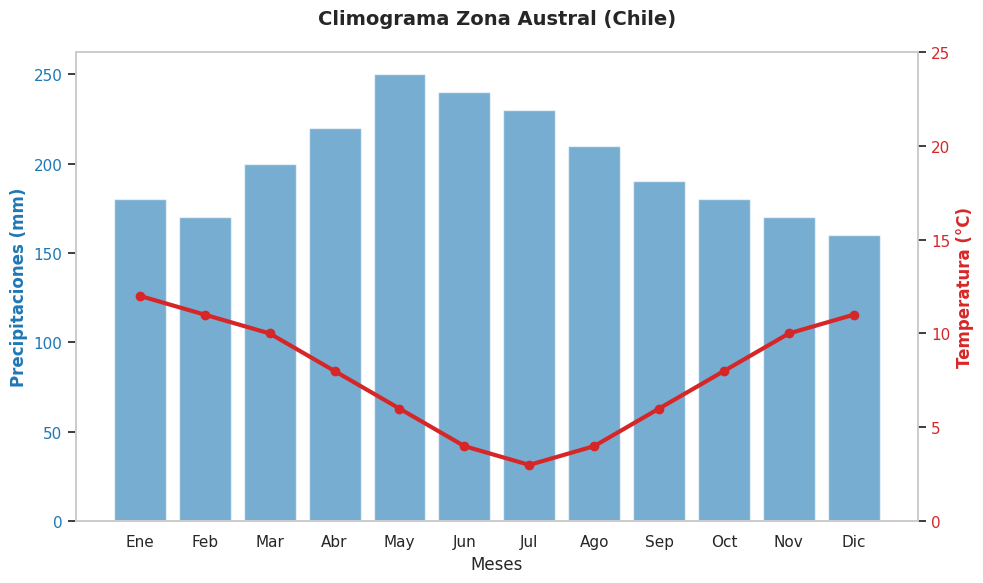
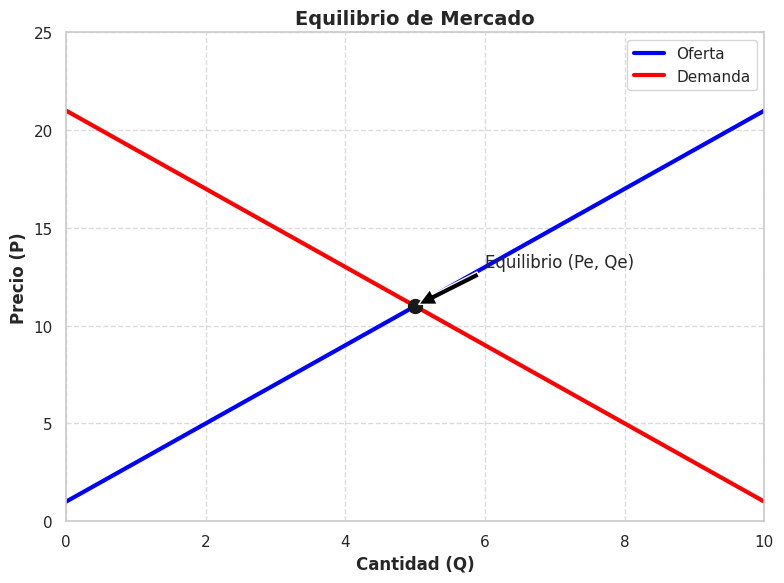
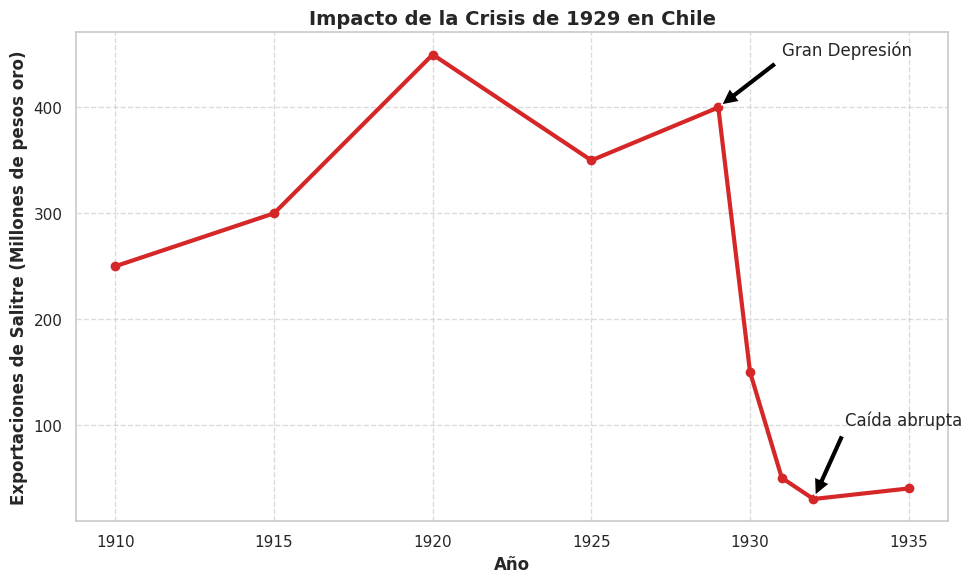
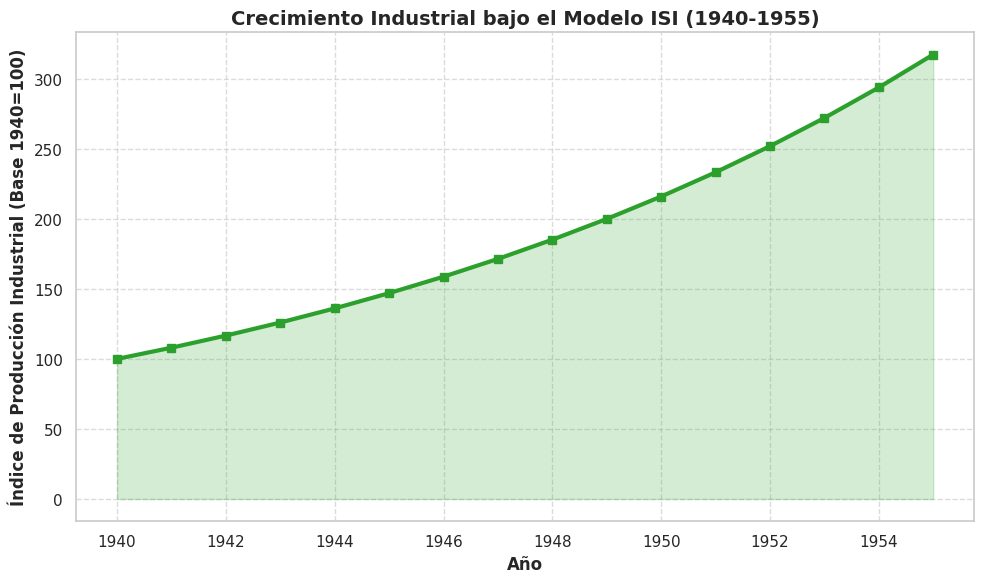
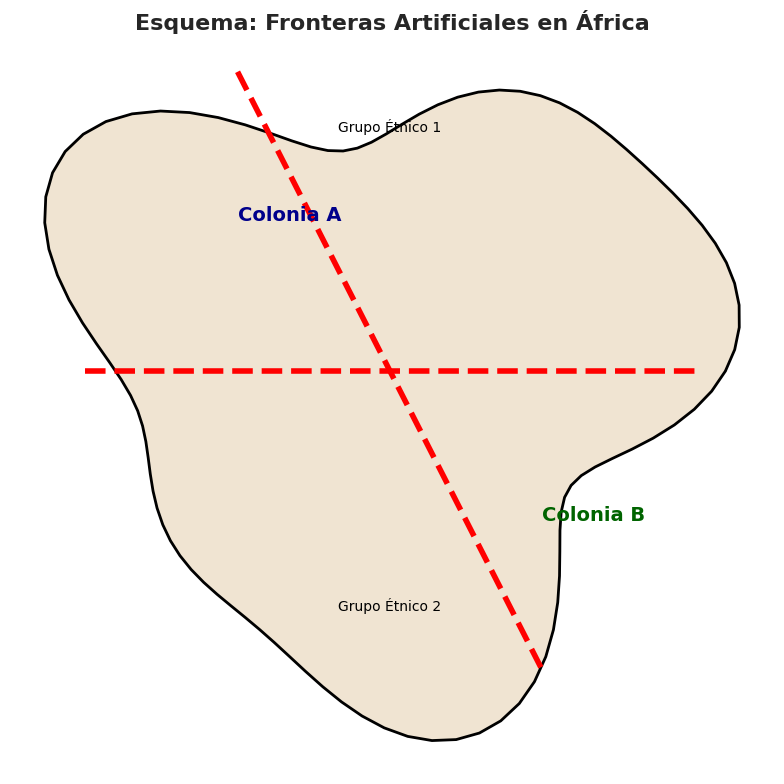
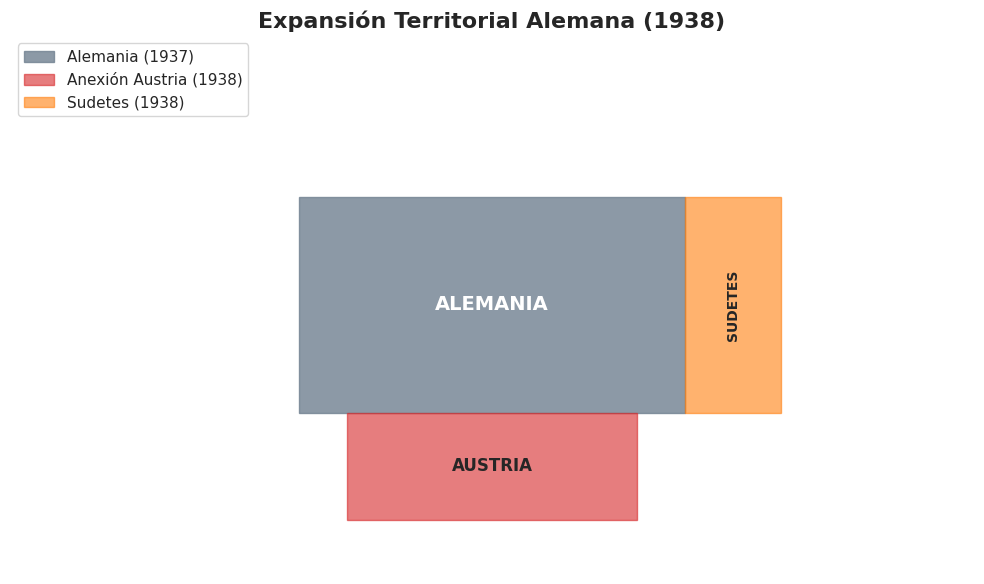
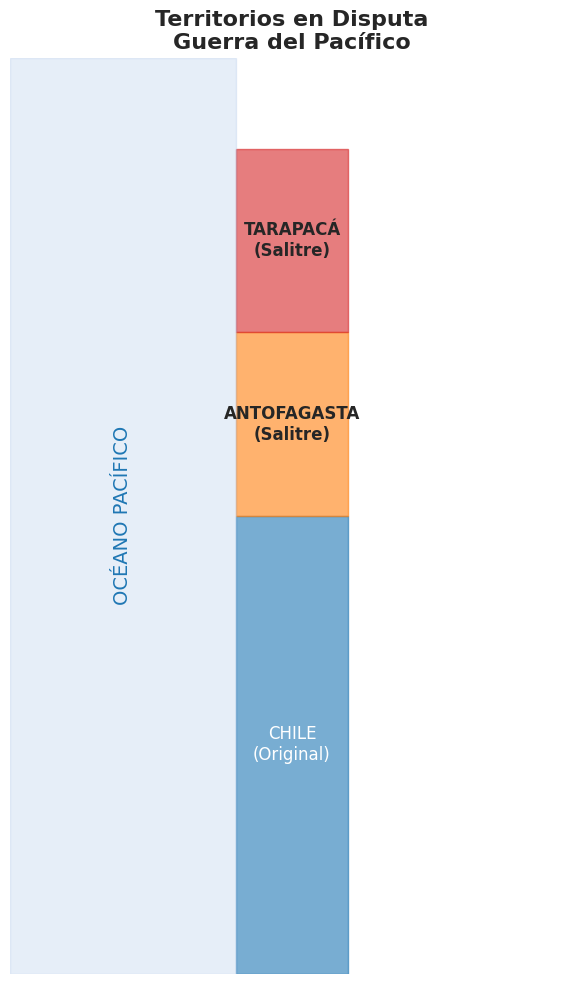

Source code (Python) for these figures, in order:
import matplotlib.pyplot as plt
import numpy as np
import pandas as pd
import seaborn as sns
import os

# Set style
sns.set_theme(style="whitegrid")
plt.rcParams['font.family'] = 'sans-serif'
plt.rcParams['font.sans-serif'] = ['Arial', 'DejaVu Sans', 'Liberation Sans', 'Bitstream Vera Sans', 'sans-serif']

OUTPUT_DIR = "imagenes/historia"
os.makedirs(OUTPUT_DIR, exist_ok=True)

def save_plot(filename):
    plt.tight_layout()
    plt.savefig(os.path.join(OUTPUT_DIR, filename), dpi=300, bbox_inches='tight')
    plt.close()

# 1. Climograma Austral
def generate_climograma():
    months = ['Ene', 'Feb', 'Mar', 'Abr', 'May', 'Jun', 'Jul', 'Ago', 'Sep', 'Oct', 'Nov', 'Dic']
    precip = [180, 170, 200, 220, 250, 240, 230, 210, 190, 180, 170, 160] # High rain
    temp = [12, 11, 10, 8, 6, 4, 3, 4, 6, 8, 10, 11] # Low temp

    fig, ax1 = plt.subplots(figsize=(10, 6))

    # Bar chart for precipitation
    color = 'tab:blue'
    ax1.set_xlabel('Meses')
    ax1.set_ylabel('Precipitaciones (mm)', color=color, fontsize=12, fontweight='bold')
    ax1.bar(months, precip, color=color, alpha=0.6, label='Precipitaciones')
    ax1.tick_params(axis='y', labelcolor=color)
    ax1.grid(False)

    # Line chart for temperature
    ax2 = ax1.twinx()
    color = 'tab:red'
    ax2.set_ylabel('Temperatura (°C)', color=color, fontsize=12, fontweight='bold')
    ax2.plot(months, temp, color=color, marker='o', linewidth=3, label='Temperatura')
    ax2.tick_params(axis='y', labelcolor=color)
    ax2.set_ylim(0, 25)
    ax2.grid(False)

    plt.title('Climograma Zona Austral (Chile)', fontsize=14, fontweight='bold', pad=20)
    save_plot('climograma_austral.png')
    print("Generated climograma_austral.png")

# 2. Supply and Demand
def generate_supply_demand():
    x = np.linspace(0, 10, 100)
    supply = 2 * x + 1
    demand = -2 * x + 21

    plt.figure(figsize=(8, 6))
    plt.plot(x, supply, label='Oferta', color='blue', linewidth=3)
    plt.plot(x, demand, label='Demanda', color='red', linewidth=3)
    
    # Equilibrium
    eq_x = 5
    eq_y = 11
    plt.plot(eq_x, eq_y, 'ko', markersize=10)
    plt.annotate('Equilibrio (Pe, Qe)', xy=(eq_x, eq_y), xytext=(eq_x+1, eq_y+2),
                 arrowprops=dict(facecolor='black', shrink=0.05))

    plt.xlabel('Cantidad (Q)', fontsize=12, fontweight='bold')
    plt.ylabel('Precio (P)', fontsize=12, fontweight='bold')
    plt.title('Equilibrio de Mercado', fontsize=14, fontweight='bold')
    plt.legend()
    plt.grid(True, linestyle='--', alpha=0.7)
    plt.xlim(0, 10)
    plt.ylim(0, 25)
    save_plot('grafico_oferta_demanda.png')
    print("Generated grafico_oferta_demanda.png")

# 3. Crisis 1929 (Salitre Exports)
def generate_crisis_1929():
    years = [1910, 1915, 1920, 1925, 1929, 1930, 1931, 1932, 1935]
    exports = [250, 300, 450, 350, 400, 150, 50, 30, 40] # Schematic values

    plt.figure(figsize=(10, 6))
    plt.plot(years, exports, marker='o', color='#d62728', linewidth=3)
    
    plt.annotate('Gran Depresión', xy=(1929, 400), xytext=(1931, 450),
                 arrowprops=dict(facecolor='black', shrink=0.05), fontsize=12)
    
    plt.annotate('Caída abrupta', xy=(1932, 30), xytext=(1933, 100),
                 arrowprops=dict(facecolor='black', shrink=0.05), fontsize=12)

    plt.xlabel('Año', fontsize=12, fontweight='bold')
    plt.ylabel('Exportaciones de Salitre (Millones de pesos oro)', fontsize=12, fontweight='bold')
    plt.title('Impacto de la Crisis de 1929 en Chile', fontsize=14, fontweight='bold')
    plt.grid(True, linestyle='--', alpha=0.7)
    save_plot('grafico_crisis_1929.png')
    print("Generated grafico_crisis_1929.png")

# 4. ISI Model Growth
def generate_isi_growth():
    years = np.arange(1940, 1956)
    # Exponential-ish growth
    growth = [100 * (1.08 ** i) for i in range(len(years))]

    plt.figure(figsize=(10, 6))
    plt.plot(years, growth, marker='s', color='#2ca02c', linewidth=3)
    
    plt.fill_between(years, growth, color='#2ca02c', alpha=0.2)

    plt.xlabel('Año', fontsize=12, fontweight='bold')
    plt.ylabel('Índice de Producción Industrial (Base 1940=100)', fontsize=12, fontweight='bold')
    plt.title('Crecimiento Industrial bajo el Modelo ISI (1940-1955)', fontsize=14, fontweight='bold')
    plt.grid(True, linestyle='--', alpha=0.7)
    save_plot('grafico_isi.png')
    print("Generated grafico_isi.png")

# 5. Map: Africa Colonial (Schematic)
def generate_africa_map():
    # Since we can't easily draw a real map without shapefiles, we'll create a conceptual diagram
    # representing "Artificial Borders"
    
    fig, ax = plt.subplots(figsize=(8, 8))
    
    # Draw a blob representing a territory
    theta = np.linspace(0, 2*np.pi, 100)
    r = 10 + 2*np.sin(3*theta) + np.cos(5*theta)
    x = r * np.cos(theta)
    y = r * np.sin(theta)
    
    ax.fill(x, y, color='#f0e4d2', edgecolor='black', linewidth=2)
    
    # Draw straight lines cutting through it (Artificial borders)
    ax.plot([-5, 5], [10, -10], color='red', linewidth=4, linestyle='--')
    ax.plot([-10, 10], [0, 0], color='red', linewidth=4, linestyle='--')
    
    # Add text
    ax.text(-5, 5, "Colonia A", fontsize=14, fontweight='bold', color='darkblue')
    ax.text(5, -5, "Colonia B", fontsize=14, fontweight='bold', color='darkgreen')
    ax.text(0, 8, "Grupo Étnico 1", fontsize=10, color='black', ha='center')
    ax.text(0, -8, "Grupo Étnico 2", fontsize=10, color='black', ha='center')
    
    ax.set_title('Esquema: Fronteras Artificiales en África', fontsize=16, fontweight='bold')
    ax.axis('off')
    save_plot('mapa_africa_colonial.png')
    print("Generated mapa_africa_colonial.png")

# 6. Map: German Expansion (Schematic)
def generate_german_expansion():
    fig, ax = plt.subplots(figsize=(10, 6))
    
    # Germany (Center)
    rect_germany = plt.Rectangle((0.3, 0.3), 0.4, 0.4, color='#708090', alpha=0.8, label='Alemania (1937)')
    ax.add_patch(rect_germany)
    ax.text(0.5, 0.5, "ALEMANIA", ha='center', va='center', fontsize=14, fontweight='bold', color='white')
    
    # Austria (South)
    rect_austria = plt.Rectangle((0.35, 0.1), 0.3, 0.2, color='#d62728', alpha=0.6, label='Anexión Austria (1938)')
    ax.add_patch(rect_austria)
    ax.text(0.5, 0.2, "AUSTRIA", ha='center', va='center', fontsize=12, fontweight='bold')
    
    # Sudetes (East/Rim)
    rect_sudetes = plt.Rectangle((0.7, 0.3), 0.1, 0.4, color='#ff7f0e', alpha=0.6, label='Sudetes (1938)')
    ax.add_patch(rect_sudetes)
    ax.text(0.75, 0.5, "SUDETES", ha='center', va='center', fontsize=10, fontweight='bold', rotation=90)
    
    ax.set_xlim(0, 1)
    ax.set_ylim(0, 1)
    ax.legend(loc='upper left')
    ax.set_title('Expansión Territorial Alemana (1938)', fontsize=16, fontweight='bold')
    ax.axis('off')
    save_plot('mapa_expansion_alemana.png')
    print("Generated mapa_expansion_alemana.png")

# 7. Map: War of the Pacific (Schematic)
def generate_pacific_war_map():
    fig, ax = plt.subplots(figsize=(6, 10))
    
    # Chile (Long strip)
    rect_chile = plt.Rectangle((0.4, 0.0), 0.2, 0.5, color='#1f77b4', alpha=0.6)
    ax.add_patch(rect_chile)
    ax.text(0.5, 0.25, "CHILE\n(Original)", ha='center', va='center', fontsize=12, color='white')
    
    # Antofagasta (Bolivia)
    rect_anto = plt.Rectangle((0.4, 0.5), 0.2, 0.2, color='#ff7f0e', alpha=0.6)
    ax.add_patch(rect_anto)
    ax.text(0.5, 0.6, "ANTOFAGASTA\n(Salitre)", ha='center', va='center', fontsize=12, fontweight='bold')
    
    # Tarapaca (Peru)
    rect_tara = plt.Rectangle((0.4, 0.7), 0.2, 0.2, color='#d62728', alpha=0.6)
    ax.add_patch(rect_tara)
    ax.text(0.5, 0.8, "TARAPACÁ\n(Salitre)", ha='center', va='center', fontsize=12, fontweight='bold')
    
    # Ocean
    rect_ocean = plt.Rectangle((0.0, 0.0), 0.4, 1.0, color='#aec7e8', alpha=0.3)
    ax.add_patch(rect_ocean)
    ax.text(0.2, 0.5, "OCÉANO PACÍFICO", ha='center', va='center', rotation=90, fontsize=14, color='#1f77b4')
    
    ax.set_xlim(0, 1)
    ax.set_ylim(0, 1)
    ax.set_title('Territorios en Disputa\nGuerra del Pacífico', fontsize=16, fontweight='bold')
    ax.axis('off')
    save_plot('mapa_guerra_pacifico.png')
    print("Generated mapa_guerra_pacifico.png")

if __name__ == "__main__":
    generate_climograma()
    generate_supply_demand()
    generate_crisis_1929()
    generate_isi_growth()
    generate_africa_map()
    generate_german_expansion()
    generate_pacific_war_map()
